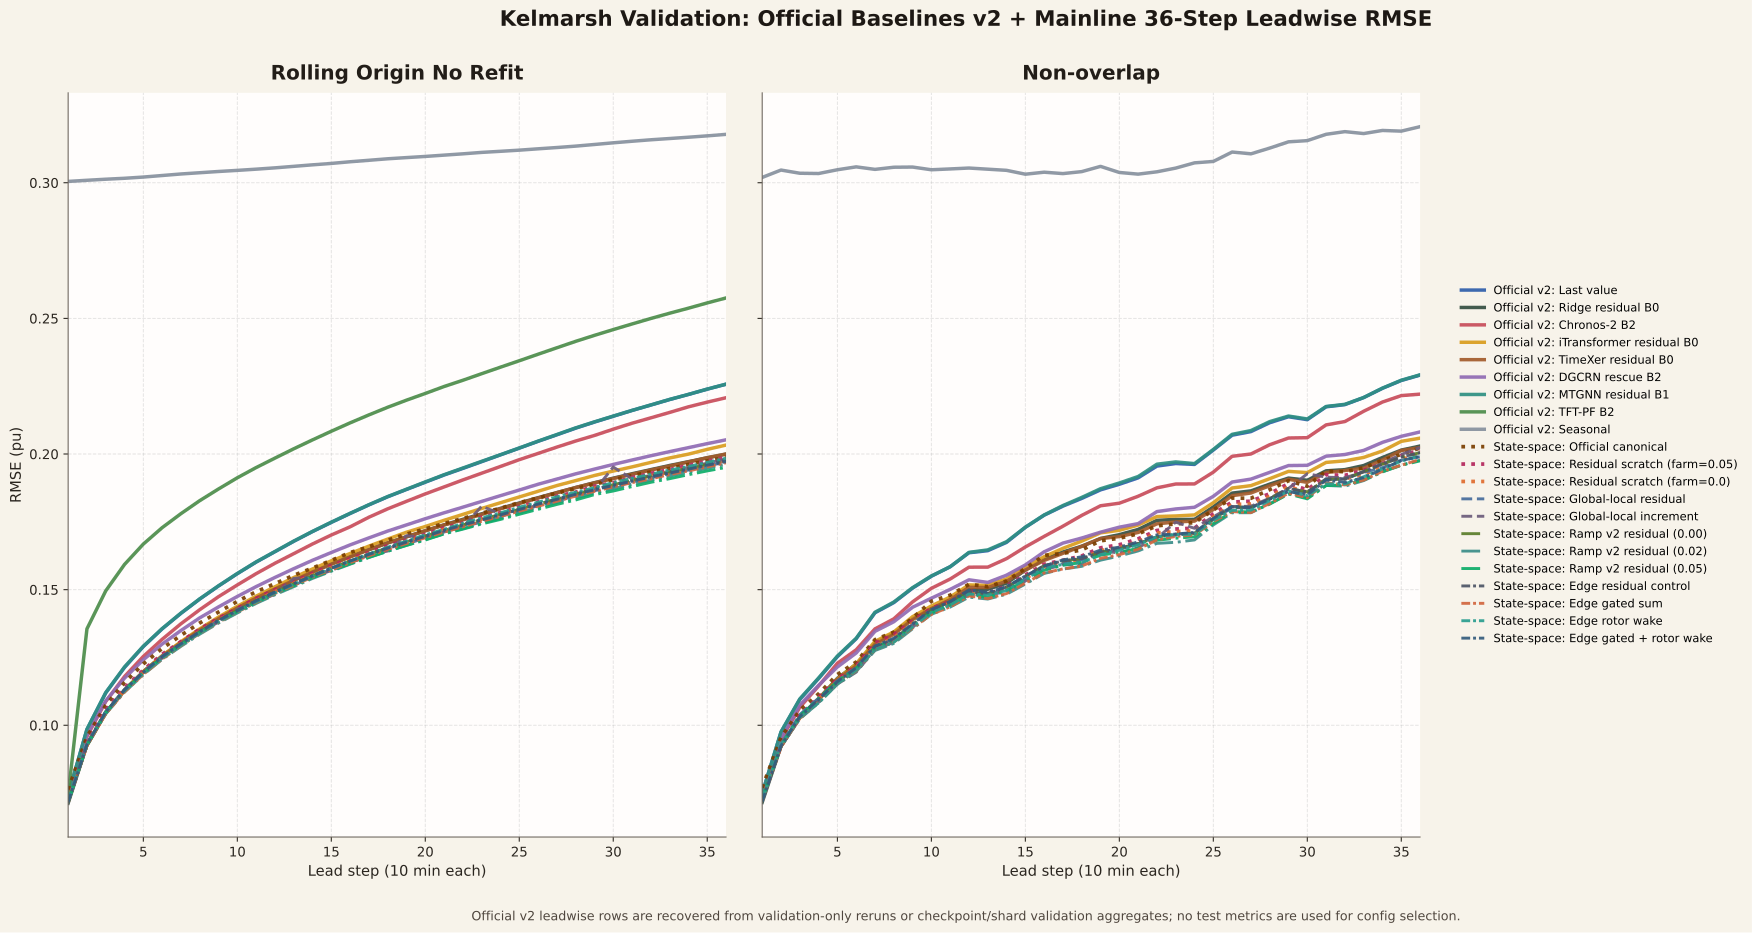

The table this chart was drawn from, first rows:
label, eval_protocol, lead_step, lead_minutes, rmse_pu, mae_pu, source
Official v2: Last value, rolling_origin_no_refit, 1, 10, 0.07431, 0.04439, experiment/artifacts/scratch/world_model…
Official v2: Last value, rolling_origin_no_refit, 2, 20, 0.09841, 0.06001, experiment/artifacts/scratch/world_model…
Official v2: Last value, rolling_origin_no_refit, 3, 30, 0.1119, 0.06913, experiment/artifacts/scratch/world_model…
Official v2: Last value, rolling_origin_no_refit, 4, 40, 0.1213, 0.07564, experiment/artifacts/scratch/world_model…
Official v2: Last value, rolling_origin_no_refit, 5, 50, 0.129, 0.08088, experiment/artifacts/scratch/world_model…
Official v2: Last value, rolling_origin_no_refit, 6, 60, 0.1355, 0.08538, experiment/artifacts/scratch/world_model…
Official v2: Last value, rolling_origin_no_refit, 7, 70, 0.1413, 0.08942, experiment/artifacts/scratch/world_model…
Official v2: Last value, rolling_origin_no_refit, 8, 80, 0.1465, 0.09324, experiment/artifacts/scratch/world_model…
Official v2: Last value, rolling_origin_no_refit, 9, 90, 0.1513, 0.09678, experiment/artifacts/scratch/world_model…
Official v2: Last value, rolling_origin_no_refit, 10, 100, 0.1559, 0.1, experiment/artifacts/scratch/world_model…
Official v2: Last value, rolling_origin_no_refit, 11, 110, 0.1602, 0.1031, experiment/artifacts/scratch/world_model…
Official v2: Last value, rolling_origin_no_refit, 12, 120, 0.164, 0.1059, experiment/artifacts/scratch/world_model…
Official v2: Last value, rolling_origin_no_refit, 13, 130, 0.1678, 0.1087, experiment/artifacts/scratch/world_model…
Official v2: Last value, rolling_origin_no_refit, 14, 140, 0.1714, 0.1113, experiment/artifacts/scratch/world_model…
Official v2: Last value, rolling_origin_no_refit, 15, 150, 0.1748, 0.1139, experiment/artifacts/scratch/world_model…
Official v2: Last value, rolling_origin_no_refit, 16, 160, 0.1781, 0.1165, experiment/artifacts/scratch/world_model…
Official v2: Last value, rolling_origin_no_refit, 17, 170, 0.1812, 0.1189, experiment/artifacts/scratch/world_model…
Official v2: Last value, rolling_origin_no_refit, 18, 180, 0.1842, 0.1211, experiment/artifacts/scratch/world_model…
Official v2: Last value, rolling_origin_no_refit, 19, 190, 0.1869, 0.1231, experiment/artifacts/scratch/world_model…
Official v2: Last value, rolling_origin_no_refit, 20, 200, 0.1896, 0.1251, experiment/artifacts/scratch/world_model…
Official v2: Last value, rolling_origin_no_refit, 21, 210, 0.1923, 0.1271, experiment/artifacts/scratch/world_model…
Official v2: Last value, rolling_origin_no_refit, 22, 220, 0.1947, 0.129, experiment/artifacts/scratch/world_model…
Official v2: Last value, rolling_origin_no_refit, 23, 230, 0.1972, 0.1309, experiment/artifacts/scratch/world_model…
Official v2: Last value, rolling_origin_no_refit, 24, 240, 0.1997, 0.1329, experiment/artifacts/scratch/world_model…
Official v2: Last value, rolling_origin_no_refit, 25, 250, 0.2022, 0.1348, experiment/artifacts/scratch/world_model…
Official v2: Last value, rolling_origin_no_refit, 26, 260, 0.2047, 0.1367, experiment/artifacts/scratch/world_model…
Official v2: Last value, rolling_origin_no_refit, 27, 270, 0.2071, 0.1386, experiment/artifacts/scratch/world_model…
Official v2: Last value, rolling_origin_no_refit, 28, 280, 0.2095, 0.1406, experiment/artifacts/scratch/world_model…
Official v2: Last value, rolling_origin_no_refit, 29, 290, 0.2118, 0.1423, experiment/artifacts/scratch/world_model…
Official v2: Last value, rolling_origin_no_refit, 30, 300, 0.2139, 0.1439, experiment/artifacts/scratch/world_model…
Official v2: Last value, rolling_origin_no_refit, 31, 310, 0.2161, 0.1455, experiment/artifacts/scratch/world_model…
Official v2: Last value, rolling_origin_no_refit, 32, 320, 0.2181, 0.1472, experiment/artifacts/scratch/world_model…
Official v2: Last value, rolling_origin_no_refit, 33, 330, 0.2201, 0.1488, experiment/artifacts/scratch/world_model…
Official v2: Last value, rolling_origin_no_refit, 34, 340, 0.222, 0.1503, experiment/artifacts/scratch/world_model…
Official v2: Last value, rolling_origin_no_refit, 35, 350, 0.2239, 0.1519, experiment/artifacts/scratch/world_model…
Official v2: Last value, rolling_origin_no_refit, 36, 360, 0.2257, 0.1534, experiment/artifacts/scratch/world_model…
Official v2: Last value, non_overlap, 1, 10, 0.07482, 0.04444, experiment/artifacts/scratch/world_model…
Official v2: Last value, non_overlap, 2, 20, 0.09744, 0.05994, experiment/artifacts/scratch/world_model…
Official v2: Last value, non_overlap, 3, 30, 0.1095, 0.0676, experiment/artifacts/scratch/world_model…
Official v2: Last value, non_overlap, 4, 40, 0.1172, 0.07432, experiment/artifacts/scratch/world_model…
Official v2: Last value, non_overlap, 5, 50, 0.1253, 0.07976, experiment/artifacts/scratch/world_model…
Official v2: Last value, non_overlap, 6, 60, 0.1319, 0.08414, experiment/artifacts/scratch/world_model…
Official v2: Last value, non_overlap, 7, 70, 0.1415, 0.09061, experiment/artifacts/scratch/world_model…
Official v2: Last value, non_overlap, 8, 80, 0.1452, 0.09309, experiment/artifacts/scratch/world_model…
Official v2: Last value, non_overlap, 9, 90, 0.1506, 0.09599, experiment/artifacts/scratch/world_model…
Official v2: Last value, non_overlap, 10, 100, 0.1549, 0.09958, experiment/artifacts/scratch/world_model…
Official v2: Last value, non_overlap, 11, 110, 0.1584, 0.1025, experiment/artifacts/scratch/world_model…
Official v2: Last value, non_overlap, 12, 120, 0.1636, 0.1064, experiment/artifacts/scratch/world_model…
Official v2: Last value, non_overlap, 13, 130, 0.1644, 0.1062, experiment/artifacts/scratch/world_model…
Official v2: Last value, non_overlap, 14, 140, 0.1674, 0.1086, experiment/artifacts/scratch/world_model…
Official v2: Last value, non_overlap, 15, 150, 0.173, 0.1132, experiment/artifacts/scratch/world_model…
Official v2: Last value, non_overlap, 16, 160, 0.1774, 0.1167, experiment/artifacts/scratch/world_model…
Official v2: Last value, non_overlap, 17, 170, 0.1808, 0.1194, experiment/artifacts/scratch/world_model…
Official v2: Last value, non_overlap, 18, 180, 0.1836, 0.1209, experiment/artifacts/scratch/world_model…
Official v2: Last value, non_overlap, 19, 190, 0.1868, 0.1231, experiment/artifacts/scratch/world_model…
Official v2: Last value, non_overlap, 20, 200, 0.1888, 0.1238, experiment/artifacts/scratch/world_model…
Official v2: Last value, non_overlap, 21, 210, 0.1912, 0.1263, experiment/artifacts/scratch/world_model…
Official v2: Last value, non_overlap, 22, 220, 0.1956, 0.13, experiment/artifacts/scratch/world_model…
Official v2: Last value, non_overlap, 23, 230, 0.1965, 0.1303, experiment/artifacts/scratch/world_model…
Official v2: Last value, non_overlap, 24, 240, 0.1962, 0.131, experiment/artifacts/scratch/world_model…
... 1,416 more rows
